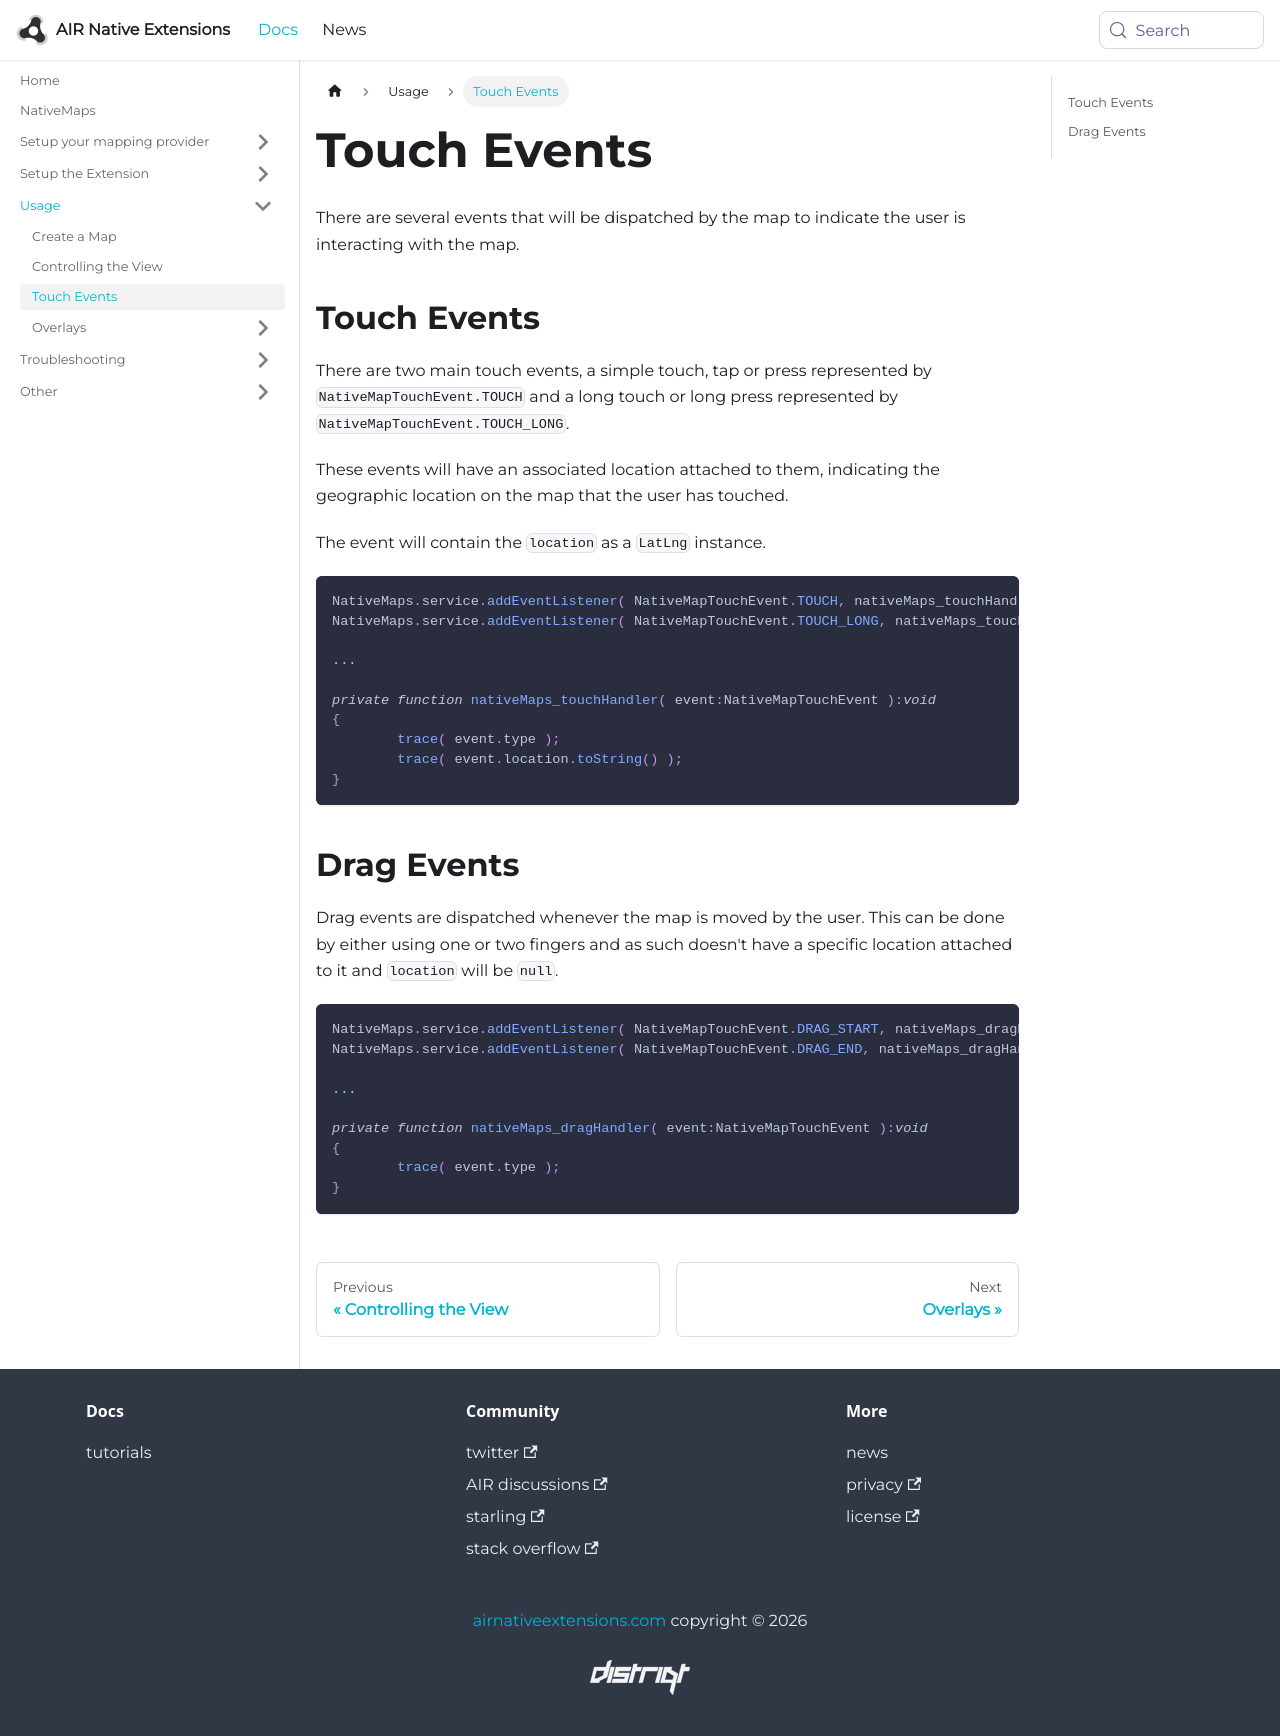

repository: airnativeextensions/nativeextensions-documentation · page: docs/nativemaps/touch-events/index.html · generator: docusaurus

---
title: Touch Events
sidebar_label: Touch Events
---

There are several events that will be dispatched by the map to indicate the user is interacting with the map.


## Touch Events

There are two main touch events, a simple touch, tap or press represented by `NativeMapTouchEvent.TOUCH` 
and a long touch or long press represented by `NativeMapTouchEvent.TOUCH_LONG`.

These events will have an associated location attached to them, indicating the geographic location 
on the map that the user has touched.

The event will contain the `location` as a `LatLng` instance.

```actionscript
NativeMaps.service.addEventListener( NativeMapTouchEvent.TOUCH, nativeMaps_touchHandler );
NativeMaps.service.addEventListener( NativeMapTouchEvent.TOUCH_LONG, nativeMaps_touchHandler );

...

private function nativeMaps_touchHandler( event:NativeMapTouchEvent ):void
{
	trace( event.type );
	trace( event.location.toString() );
}
```



## Drag Events

Drag events are dispatched whenever the map is moved by the user. 
This can be done by either using one or two fingers and as such doesn't have a specific location
attached to it and `location` will be `null`. 


```actionscript
NativeMaps.service.addEventListener( NativeMapTouchEvent.DRAG_START, nativeMaps_dragHandler );
NativeMaps.service.addEventListener( NativeMapTouchEvent.DRAG_END, nativeMaps_dragHandler );

...

private function nativeMaps_dragHandler( event:NativeMapTouchEvent ):void
{
	trace( event.type );
}
```
